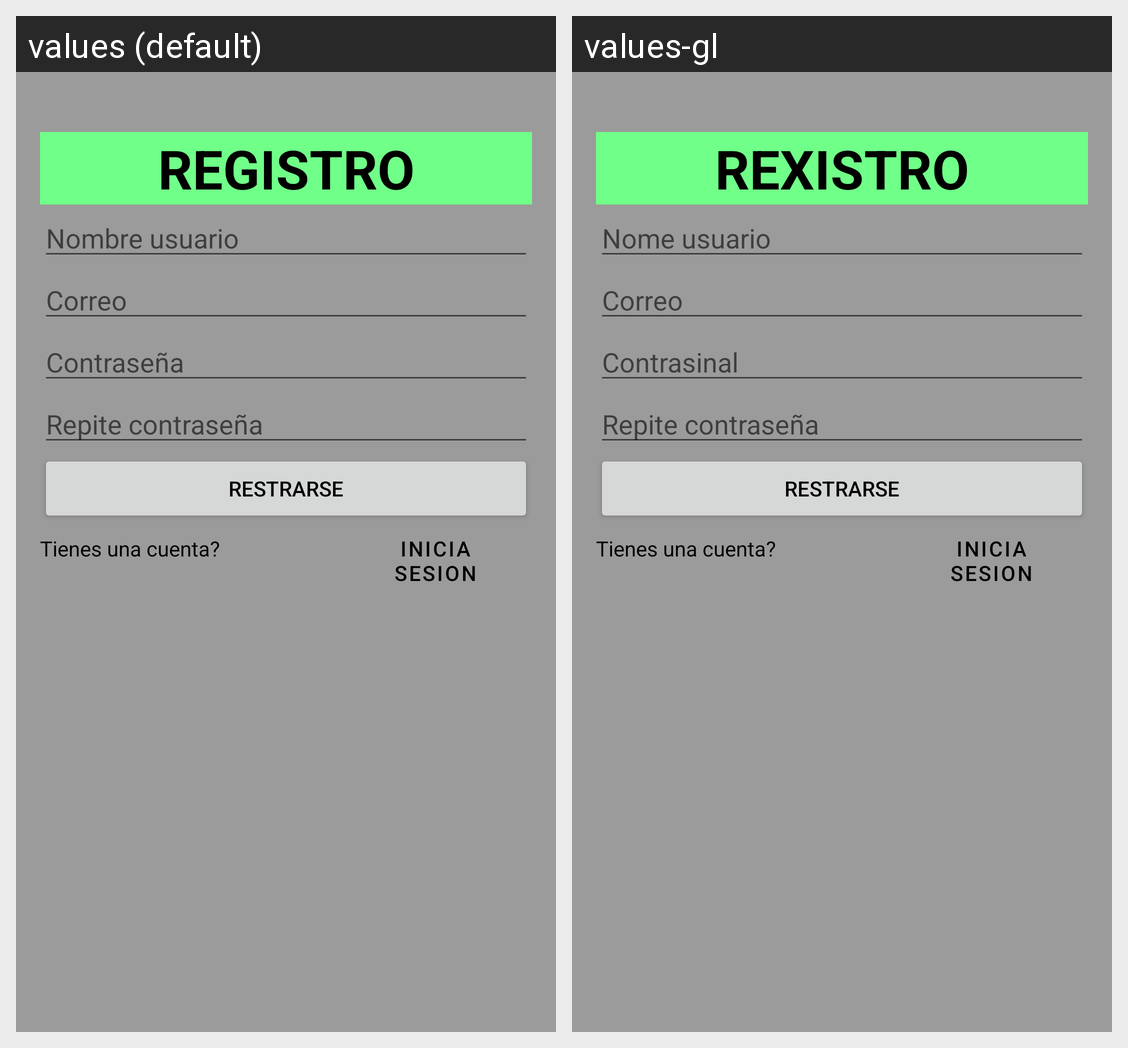

The same Android screen rendered under two of its app's locales, left to right. List the strings drawn on it with the default value and each locale's translation.
Android screen res/layout/activity_register.xml rendered under 2 locales, left to right: values (default), values-gl. Device: Nexus 5 (rendered at 1080×1920; each locale shown at half size, 540×960, under a caption strip naming it); theme Theme.ProyectoRecPM.
Strings drawn on this screen, with the default value and each locale's value (text and hints the layout hard-codes, and strings that could not be matched under every locale, appear in the picture but are not listed):

txt_register
  values: Registro
  values-gl: Rexistro

User_name
  values: Nombre usuario
  values-gl: Nome usuario

txt_Email
  values: Correo
  values-gl: Correo

txt_pasword
  values: Contraseña
  values-gl: Contrasinal

txtRpass
  values: Repite contraseña
  values-gl: Repite contraseña  [not translated; the default value is used]

btn_registrarse
  values: Restrarse
  values-gl: Restrarse  [not translated; the default value is used]

txt_haveAcount
  values: Tienes una cuenta?
  values-gl: Tienes una cuenta?  [not translated; the default value is used]

btn_text_Login
  values: Inicia Sesion
  values-gl: Inicia Sesion
